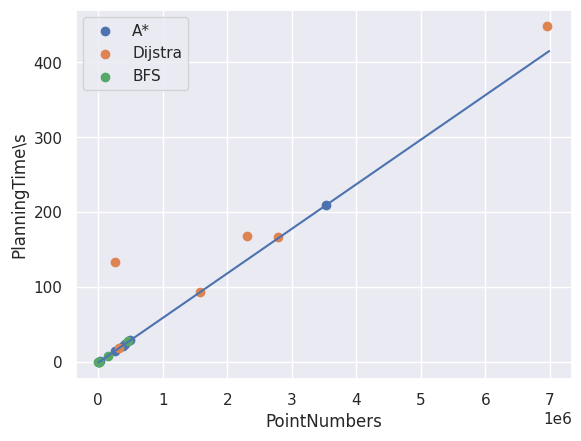

Write Python code to recreate this figure. (Note: this script raises an exception after producing the figure.)
import sys
import os
import numpy as np
import matplotlib.pyplot as plt
import seaborn as sns
# 分析影响时间的因素

a_factor = np.array([[20088, 386378, 253699, 420046, 498945, 3527373],
                     [1, 21, 14, 23, 29, 209]])
b_factor = np.array([[301, 148420, 12552, 10854, 4880, 461403],
                     [0, 8, 0, 0, 0, 27]])
d_factor = np.array([[323556, 1580475, 253699, 2305326, 2790297, 6959729],
                     [18, 93, 133, 168, 166, 448]])

a_length = np.array([341,1225,2075,1788,1499,5314])
b_length = np.array([341,1244,2153,2145,1658,5895])
d_length = np.array([341,1225,2075,1773,1462,5307])

sns.set()
plt.scatter(a_factor[0], a_factor[1], label='A*')
plt.scatter(d_factor[0], d_factor[1], label='Dijstra')
plt.scatter(b_factor[0], b_factor[1], label='BFS')

z1 = np.polyfit(a_factor[0], a_factor[1], 1)
z2 = np.poly1d(z1)
new_x = np.arange(0,7e6,10000)
new_y = z2(new_x)
print(z2)
plt.plot(new_x,new_y)
plt.xlabel(u'PointNumbers')
plt.ylabel(u'PlanningTime\s')
plt.legend()
dir = sys.path[0]
plt.savefig(os.path.join(dir, 'Results\Time_factor_fit.png'))
plt.show()
